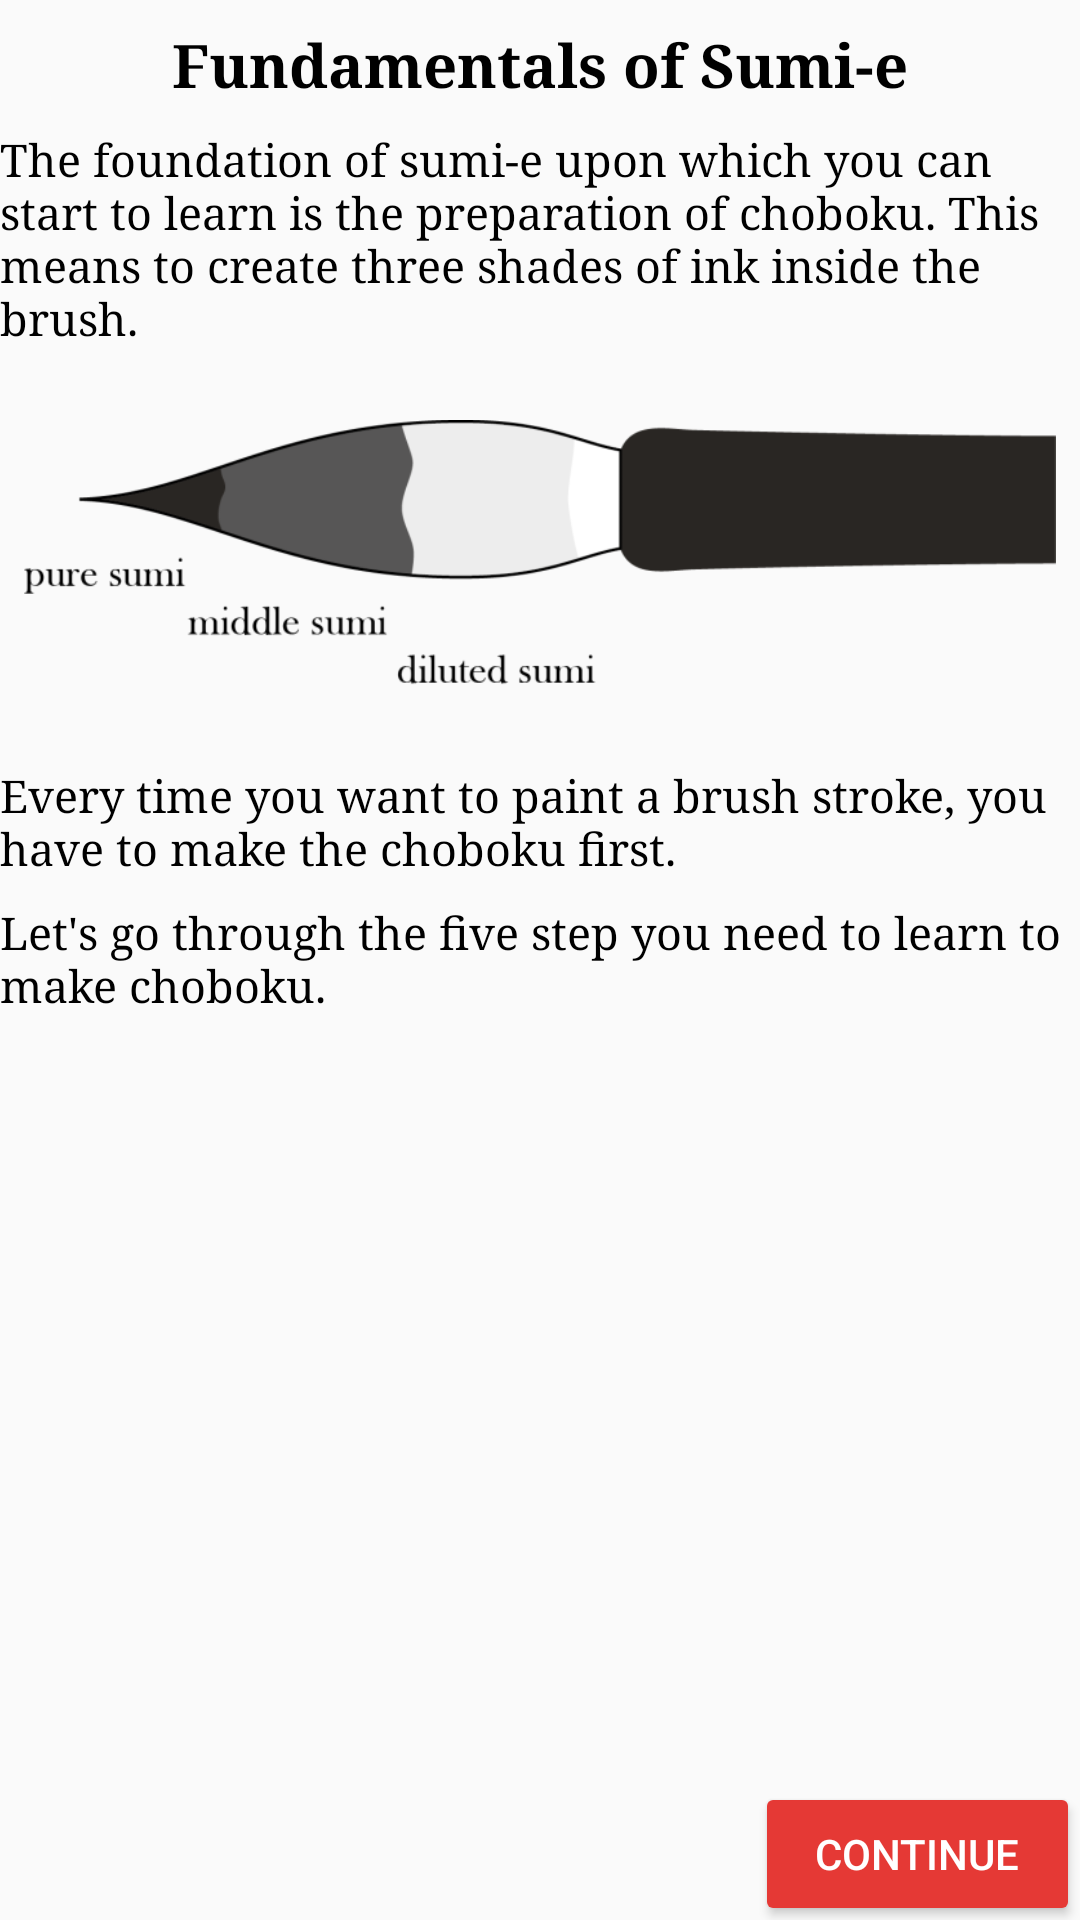

Reconstruct the res/layout file that produces this screen, plus the resources it refers to.
<!-- AndroidManifest.xml: application theme AppTheme -->
<!-- res/layout/fragment_learn_layout0.xml -->
<?xml version="1.0" encoding="utf-8"?>
<ScrollView xmlns:android="http://schemas.android.com/apk/res/android"
    android:layout_width="match_parent"
    android:layout_height="match_parent"
    android:fillViewport="true">

    <LinearLayout
        android:layout_width="match_parent"
        android:layout_height="match_parent"
        android:orientation="vertical">

        <TextView
            style="@style/learn_text_header"
            android:layout_width="match_parent"
            android:layout_height="wrap_content"
            android:text="@string/learn0textH" />

        <TextView
            style="@style/learn_text"
            android:layout_width="match_parent"
            android:layout_height="wrap_content"
            android:text="@string/learn0text" />

        <ImageView
            android:layout_width="wrap_content"
            android:layout_height="wrap_content"
            android:layout_gravity="center_horizontal"
            android:adjustViewBounds="true"
            android:paddingBottom="16dp"
            android:paddingLeft="8dp"
            android:paddingRight="8dp"
            android:paddingTop="24dp"
            android:scaleType="fitXY"
            android:src="@drawable/choboku" />

        <TextView
            style="@style/learn_text"
            android:layout_width="match_parent"
            android:layout_height="wrap_content"
            android:text="@string/learn0text2" />

        <TextView
            style="@style/learn_text"
            android:layout_width="match_parent"
            android:layout_height="wrap_content"
            android:text="@string/learn0text3" />

        <FrameLayout
            android:layout_width="match_parent"
            android:layout_height="0dp"
            android:layout_weight="1" />

        <Button
            style="@style/style_button_continue"
            android:layout_gravity="bottom|right"
            android:background="@drawable/custom_button_continue"
            android:onClick="button0continue"
            android:text="Continue" />

    </LinearLayout>
</ScrollView>
<!-- resources referenced by this layout -->
<resources>
  <!-- drawable choboku: png bitmap (drawable, 20003 bytes) -->
  <!-- drawable custom_button_continue (drawable) -->
  <?xml version="1.0" encoding="utf-8"?>
  <selector xmlns:android="http://schemas.android.com/apk/res/android">
      <item android:state_pressed="true">
          <shape>
              <solid android:color="#AA2823" />
              <corners android:radius="2dp" />
              <padding android:left="16dp" android:right="16dp" />
          </shape>
  
      </item>
  
      <item>
          <shape>
              <solid android:color="@color/colorAccent" />
              <corners android:radius="2dp" />
              <padding android:left="16dp" android:right="16dp" />
          </shape>
      </item>
  
  </selector>
  <string name="learn0text">
          The foundation of sumi-e upon which you can start to learn is the preparation of choboku. This
          means to create three shades of ink inside the brush.
      </string>
  <string name="learn0text2">
          Every time you want to paint a brush stroke, you have to make the choboku first.
      </string>
  <string name="learn0text3">
          Let\'s go through the five step you need to learn to make choboku.
      </string>
  <string name="learn0textH">Fundamentals of Sumi-e</string>
  <style name="learn_text">
          <item name="android:textSize">15sp</item>
          <item name="android:textColor">#000000</item>
          <item name="android:paddingTop">8dp</item>
          <item name="android:fontFamily">serif</item>
      </style>
  <style name="learn_text_header">
          <item name="android:textSize">20sp</item>
          <item name="android:textColor">#000000</item>
          <item name="android:textAlignment">center</item>
          <item name="android:paddingTop">8dp</item>
          <item name="android:textStyle">bold</item>
          <item name="android:fontFamily">serif</item>
      </style>
  <style name="style_button_continue">
          <item name="android:minWidth">64dp</item>
          <item name="android:layout_width">wrap_content</item>
          <item name="android:layout_height">36dp</item>
          <item name="android:textColor">#ffffff</item>
          <item name="android:gravity">center</item>
          <item name="android:layout_margin">4dp</item>
          <item name="android:fontFamily">sans-serif-medium</item>
          <item name="android:textSize">14sp</item>
      </style>
  <style name="AppTheme" parent="Theme.AppCompat.Light.DarkActionBar">
          
          <item name="colorPrimary">#616161</item>
          <item name="colorPrimaryDark">#212121</item>
          <item name="colorAccent">#e53935</item>
      </style>
  <color name="colorAccent">#e53935</color>
</resources>
